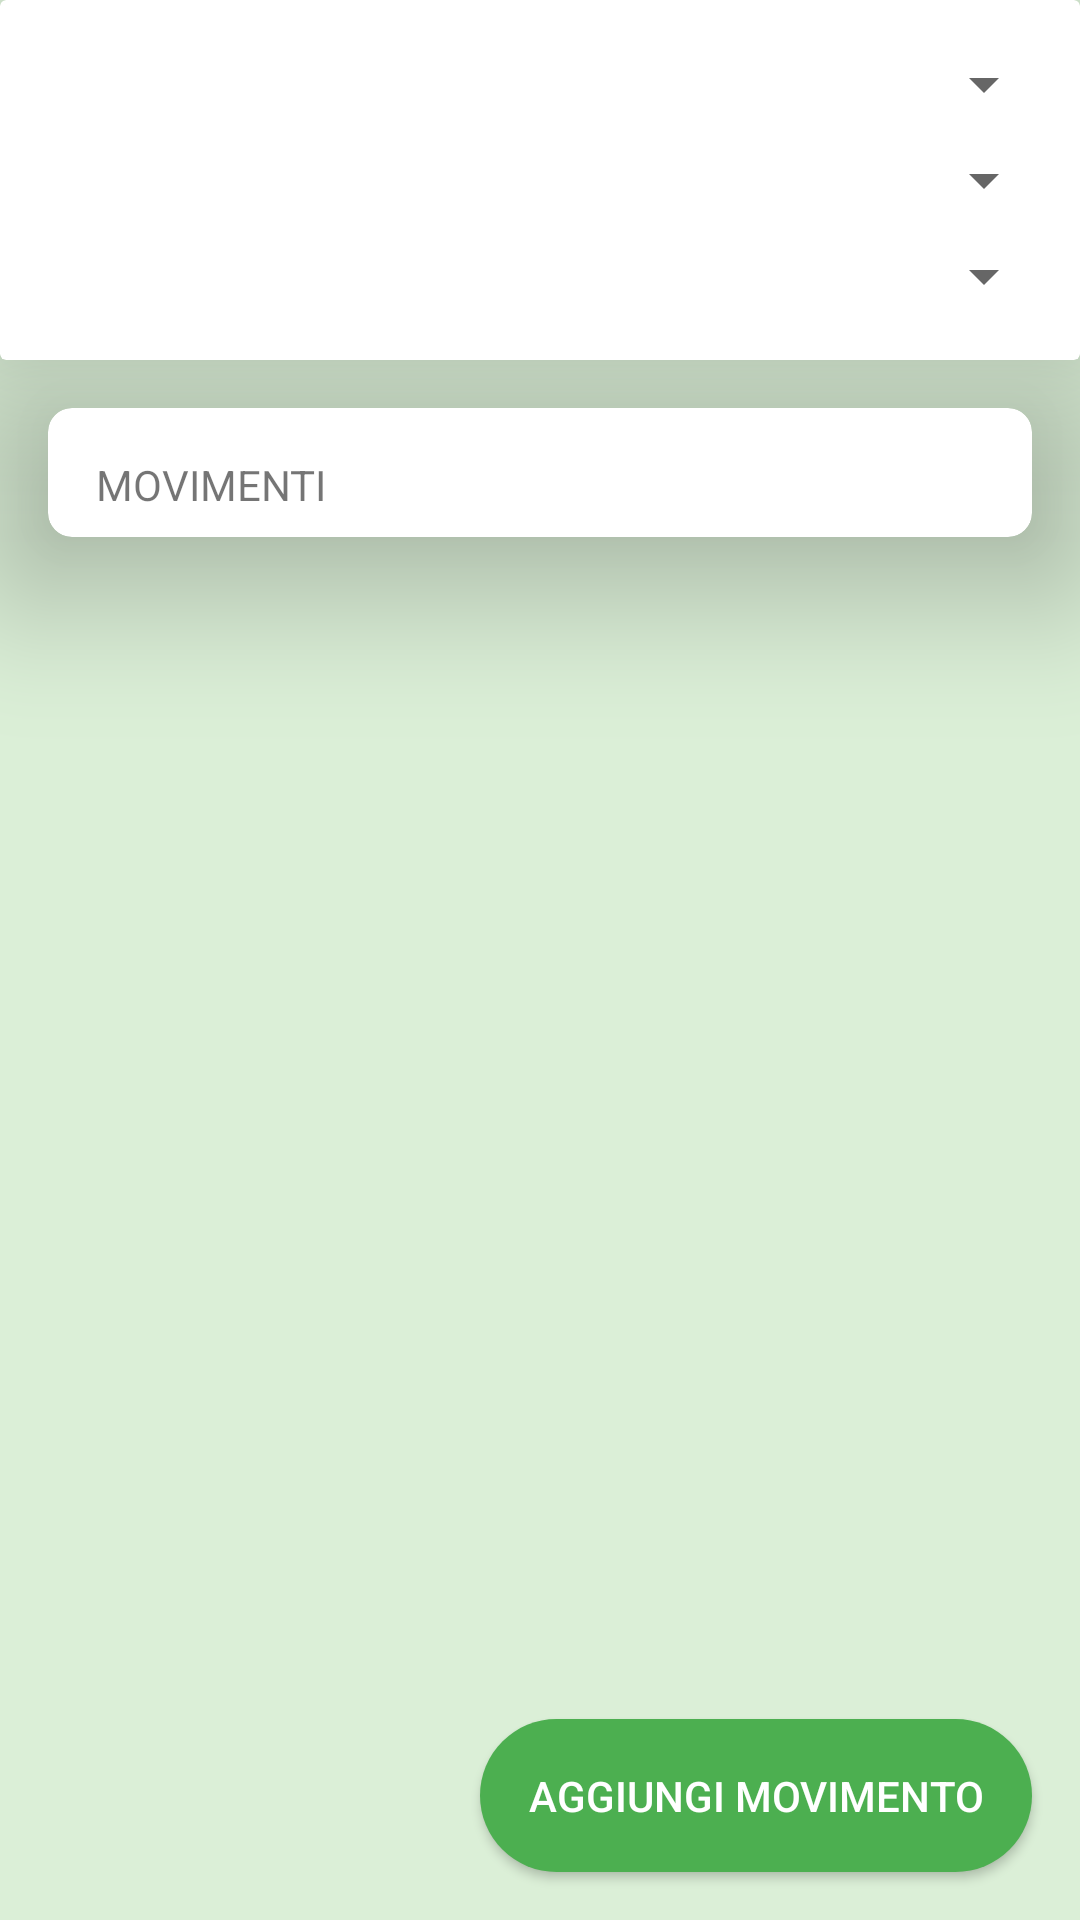

Write the Android layout XML for this screen, with the resource values it uses.
<!-- AndroidManifest.xml: application theme AppTheme -->
<!-- res/layout/fragment_movements.xml -->
<?xml version="1.0" encoding="utf-8"?>
<FrameLayout
    xmlns:android="http://schemas.android.com/apk/res/android"
    xmlns:tools="http://schemas.android.com/tools"
    xmlns:app="http://schemas.android.com/apk/res-auto"
    android:layout_width="match_parent"
    android:layout_height="match_parent"
    android:background="@color/background"
    tools:context=".fragments.MovementsFragment">

    <android.support.v4.widget.NestedScrollView
        android:layout_width="match_parent"
        android:layout_height="match_parent">

        <LinearLayout
            android:layout_width="match_parent"
            android:layout_height="wrap_content"
            android:orientation="vertical">

            <android.support.v7.widget.CardView
                android:id="@+id/card_filters"
                android:layout_width="match_parent"
                android:layout_height="wrap_content"
                android:layout_marginBottom="@dimen/small_gap"
                app:cardElevation="@dimen/default_card_elevation">

                <android.support.constraint.ConstraintLayout
                    android:id="@+id/layout_filters"
                    android:layout_width="match_parent"
                    android:layout_height="match_parent"
                    android:padding="@dimen/very_small_gap">

                    <Spinner
                        android:id="@+id/spinner_type_filter"
                        android:layout_width="0dp"
                        android:layout_height="wrap_content"
                        android:layout_marginTop="@dimen/very_small_gap"
                        android:spinnerMode="dialog"
                        app:layout_constraintEnd_toEndOf="parent"
                        app:layout_constraintStart_toStartOf="parent"
                        app:layout_constraintTop_toTopOf="parent" />

                    <Spinner
                        android:id="@+id/spinner_category_filter"
                        android:layout_width="0dp"
                        android:layout_height="wrap_content"
                        android:layout_marginTop="@dimen/very_small_gap"
                        android:spinnerMode="dialog"
                        app:layout_constraintEnd_toEndOf="parent"
                        app:layout_constraintStart_toStartOf="parent"
                        app:layout_constraintTop_toBottomOf="@id/spinner_type_filter" />

                    <Spinner
                        android:id="@+id/spinner_period_filter"
                        android:layout_width="match_parent"
                        android:layout_height="wrap_content"
                        android:layout_marginTop="@dimen/very_small_gap"
                        android:layout_marginBottom="@dimen/very_small_gap"
                        android:spinnerMode="dialog"
                        app:layout_constraintBottom_toBottomOf="parent"
                        app:layout_constraintEnd_toEndOf="parent"
                        app:layout_constraintStart_toStartOf="parent"
                        app:layout_constraintTop_toBottomOf="@id/spinner_category_filter" />

                </android.support.constraint.ConstraintLayout>

            </android.support.v7.widget.CardView>

            <android.support.v7.widget.CardView
                android:id="@+id/card_movements"
                android:layout_width="match_parent"
                android:layout_height="wrap_content"
                android:layout_marginLeft="@dimen/small_gap"
                android:layout_marginRight="@dimen/small_gap"
                android:layout_marginBottom="@dimen/very_large_gap"
                app:cardCornerRadius="@dimen/default_card_corner_radius"
                app:cardElevation="@dimen/default_card_elevation">

                <LinearLayout
                    android:id="@+id/layout_movements"
                    android:layout_width="match_parent"
                    android:layout_height="match_parent"
                    android:orientation="vertical"
                    android:paddingLeft="@dimen/small_gap"
                    android:paddingTop="@dimen/small_gap"
                    android:paddingRight="@dimen/small_gap">

                    <TextView
                        android:id="@+id/label_movements"
                        android:layout_width="wrap_content"
                        android:layout_height="wrap_content"
                        android:layout_marginBottom="@dimen/very_small_gap"
                        android:text="@string/movements_card_title" />

                    <android.support.v7.widget.RecyclerView
                        android:id="@+id/recycler_movements"
                        android:layout_width="match_parent"
                        android:layout_height="match_parent"
                        android:scrollbars="none" />

                </LinearLayout>
            </android.support.v7.widget.CardView>
        </LinearLayout>
    </android.support.v4.widget.NestedScrollView>

    <Button
        android:id="@+id/button_new_movement"
        android:layout_width="wrap_content"
        android:layout_height="wrap_content"
        android:layout_gravity="bottom|end"
        android:layout_margin="@dimen/small_gap"
        android:background="@drawable/add_button_background"
        android:padding="@dimen/small_gap"
        android:text="@string/new_movement_button_text"
        android:textColor="@color/pureWhite"
        android:elevation="@dimen/default_card_elevation" />

</FrameLayout>
<!-- resources referenced by this layout -->
<resources>
  <color name="background">#3360C34A</color>
  <color name="pureWhite">#FFFFFF</color>
  <dimen name="default_card_corner_radius">8dp</dimen>
  <dimen name="default_card_elevation">32dp</dimen>
  <dimen name="small_gap">16dp</dimen>
  <dimen name="very_large_gap">90dp</dimen>
  <dimen name="very_small_gap">8dp</dimen>
  <!-- drawable add_button_background (drawable) -->
  <?xml version="1.0" encoding="utf-8"?>
  <shape
      xmlns:android="http://schemas.android.com/apk/res/android"
      android:shape="rectangle"
      android:padding="@dimen/button_padding">
  
      <solid android:color="@color/colorPrimaryDark" />
      <corners android:radius="@dimen/button_corner_radius" />
  
  </shape>
  <string name="movements_card_title">MOVIMENTI</string>
  <string name="new_movement_button_text">Aggiungi movimento</string>
  <style name="AppTheme" parent="Theme.AppCompat.Light.NoActionBar">
  
      <item name="colorPrimary">@color/colorPrimary</item>
      <item name="colorPrimaryDark">@color/colorPrimaryDark</item>
      <item name="colorAccent">@color/colorAccent</item>
  
  </style>
  <dimen name="button_padding">10dp</dimen>
  <color name="colorPrimaryDark">#4CAF50</color>
  <dimen name="button_corner_radius">60dp</dimen>
  <color name="colorPrimary">#8BC34A</color>
  <color name="colorAccent">#7DE60C</color>
</resources>
